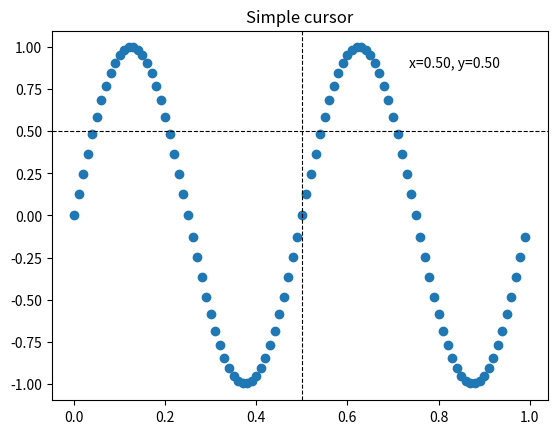
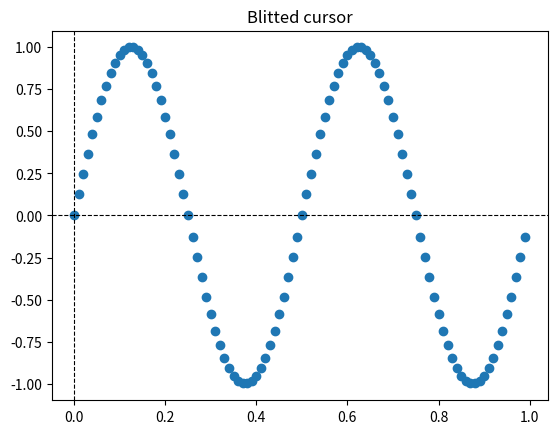
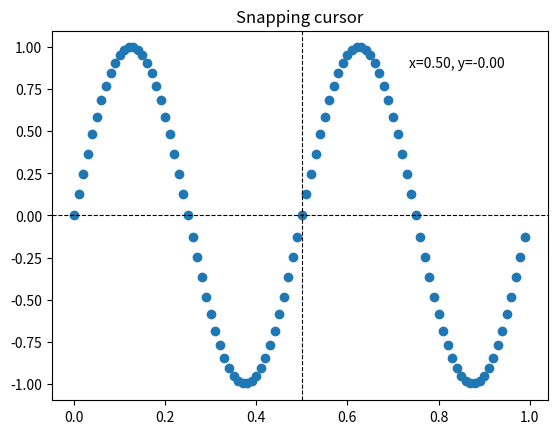
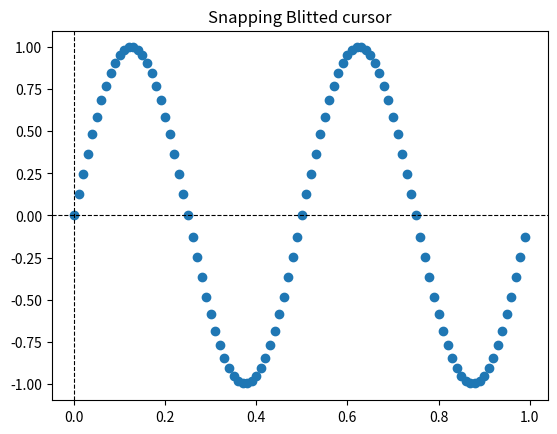
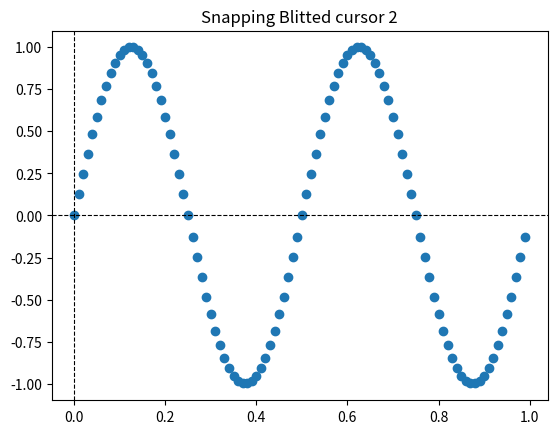
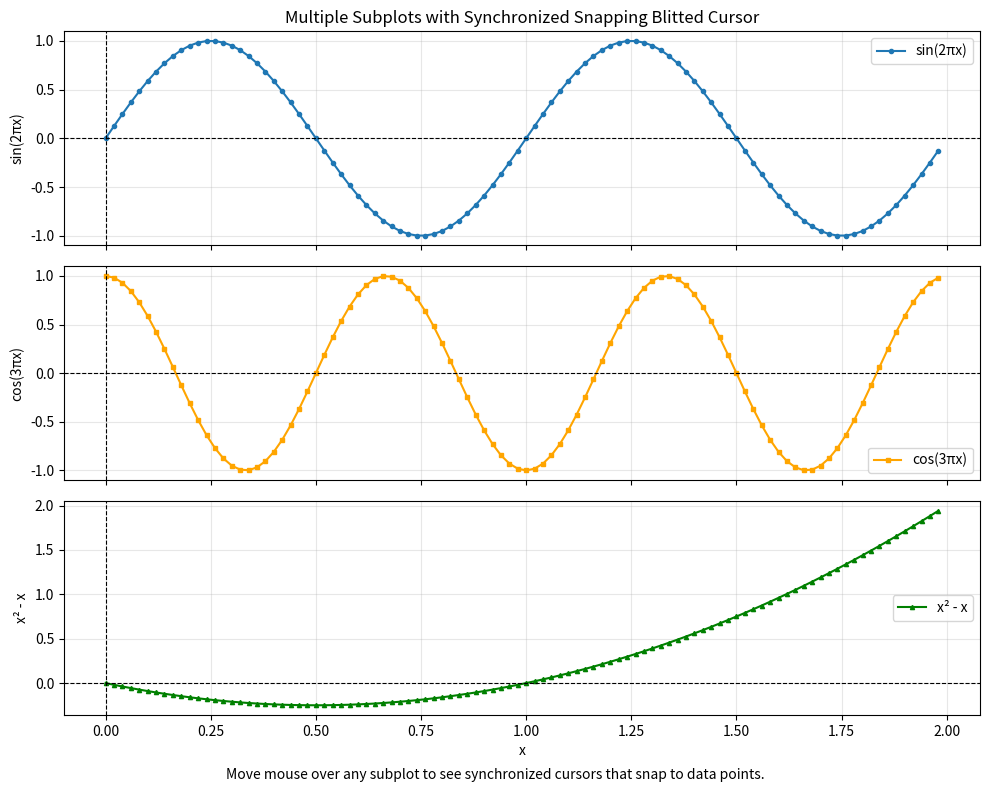

Write Python code to recreate these figures, in order.
#!/usr/bin/env python3

"""
This file is part of eRCaGuy_hello_world:
https://github.com/ElectricRCAircraftGuy/eRCaGuy_hello_world

[redacted]
Nov. 2025

Downloaded from the bottom of the page as "cursor_demo.py" from here!:
https://matplotlib.org/stable/gallery/event_handling/cursor_demo.html


=================
Cross-hair cursor [makes 3 plots]
=================

This example adds a cross-hair as a data cursor.  The cross-hair is
implemented as regular line objects that are updated on mouse move.

We show three implementations:

1) A simple cursor implementation that redraws the figure on every mouse move.
   This is a bit slow, and you may notice some lag of the cross-hair movement.
2) A cursor that uses blitting for speedup of the rendering.
3) A cursor that snaps to data points.

Faster cursoring is possible using native GUI drawing, as in
:doc:`/gallery/user_interfaces/wxcursor_demo_sgskip`.

The mpldatacursor__ and mplcursors__ third-party packages can be used to
achieve a similar effect.

__ https://github.com/joferkington/mpldatacursor
__ https://github.com/anntzer/mplcursors

.. redirect-from:: /gallery/misc/cursor_demo
"""

import matplotlib
import matplotlib.pyplot as plt
import matplotlib.dates as mdates
import numpy as np
from typing import Union, List

from matplotlib.backend_bases import MouseEvent


class Cursor:
    """
    A cross hair cursor.
    """
    def __init__(self, ax):
        self.ax = ax
        self.horizontal_line = ax.axhline(color='k', lw=0.8, ls='--')
        self.vertical_line = ax.axvline(color='k', lw=0.8, ls='--')
        # text location in axes coordinates [`transform=ax.transAxes`] to always keep it in the
        # same plot location regardless of data limits, zooming, panning, scrolling, etc.
        self.text = ax.text(0.72, 0.9, '', transform=ax.transAxes)

    def set_cross_hair_visible(self, visible: bool):
        need_redraw = self.horizontal_line.get_visible() != visible
        self.horizontal_line.set_visible(visible)
        self.vertical_line.set_visible(visible)
        self.text.set_visible(visible)
        return need_redraw

    def on_mouse_move(self, event: MouseEvent):
        if not event.inaxes:
            need_redraw = self.set_cross_hair_visible(False)
            if need_redraw:
                self.ax.figure.canvas.draw()
        else:
            self.set_cross_hair_visible(True)
            x, y = event.xdata, event.ydata
            # update the line positions
            self.horizontal_line.set_ydata([y])
            self.vertical_line.set_xdata([x])
            self.text.set_text(f'x={x:1.2f}, y={y:1.2f}')
            self.ax.figure.canvas.draw()


def test_simple_cursor():
    x = np.arange(0, 1, 0.01)
    y = np.sin(2 * 2 * np.pi * x)

    fig, ax = plt.subplots()
    ax.set_title('Simple cursor')
    ax.plot(x, y, 'o')
    simple_cursor = Cursor(ax)
    fig.canvas.mpl_connect('motion_notify_event', simple_cursor.on_mouse_move)

    # Simulate a mouse move to (0.5, 0.5), needed for online docs
    t = ax.transData
    MouseEvent(
        "motion_notify_event", ax.figure.canvas, *t.transform((0.5, 0.5))
    )._process()

    return simple_cursor


# %%
# Faster redrawing using blitting
# """""""""""""""""""""""""""""""
# This technique stores the rendered plot as a background image. Only the
# changed artists (cross-hair lines and text) are rendered anew. They are
# combined with the background using blitting.
#
# This technique is significantly faster. It requires a bit more setup because
# the background has to be stored without the cross-hair lines (see
# ``create_new_background()``). Additionally, a new background has to be
# created whenever the figure changes. This is achieved by connecting to the
# ``'draw_event'``.


class BlittedCursor:
    """
    A cross-hair cursor using blitting for faster redraw.
    """
    def __init__(self, ax):
        self.ax = ax
        self.background = None
        self.horizontal_line = ax.axhline(color='k', lw=0.8, ls='--')
        self.vertical_line = ax.axvline(color='k', lw=0.8, ls='--')
        # text location in axes coordinates [`transform=ax.transAxes`] to always keep it in the
        # same plot location regardless of data limits, zooming, panning, scrolling, etc.
        self.text = ax.text(0.72, 0.9, '', transform=ax.transAxes)
        self._creating_background = False
        ax.figure.canvas.mpl_connect('draw_event', self.on_draw)

    def on_draw(self, event):
        self.create_new_background()

    def set_cross_hair_visible(self, visible: bool):
        need_redraw = self.horizontal_line.get_visible() != visible
        self.horizontal_line.set_visible(visible)
        self.vertical_line.set_visible(visible)
        self.text.set_visible(visible)
        return need_redraw

    def create_new_background(self):
        if self._creating_background:
            # discard calls triggered from within this function
            return
        self._creating_background = True
        self.set_cross_hair_visible(False)
        self.ax.figure.canvas.draw()
        self.background = self.ax.figure.canvas.copy_from_bbox(self.ax.bbox)
        self.set_cross_hair_visible(True)
        self._creating_background = False

    def on_mouse_move(self, event: MouseEvent):
        if self.background is None:
            self.create_new_background()
        if not event.inaxes:
            need_redraw = self.set_cross_hair_visible(False)
            if need_redraw:
                self.ax.figure.canvas.restore_region(self.background)
                self.ax.figure.canvas.blit(self.ax.bbox)
        else:
            self.set_cross_hair_visible(True)
            # update the line positions
            x, y = event.xdata, event.ydata
            self.horizontal_line.set_ydata([y])
            self.vertical_line.set_xdata([x])
            self.text.set_text(f'x={x:1.2f}, y={y:1.2f}')

            self.ax.figure.canvas.restore_region(self.background)
            self.ax.draw_artist(self.horizontal_line)
            self.ax.draw_artist(self.vertical_line)
            self.ax.draw_artist(self.text)
            self.ax.figure.canvas.blit(self.ax.bbox)


def test_blitted_cursor():
    x = np.arange(0, 1, 0.01)
    y = np.sin(2 * 2 * np.pi * x)

    fig, ax = plt.subplots()
    ax.set_title('Blitted cursor')
    ax.plot(x, y, 'o')
    blitted_cursor = BlittedCursor(ax)
    fig.canvas.mpl_connect('motion_notify_event', blitted_cursor.on_mouse_move)

    # Note: Simulated mouse events don't work well with blitted cursors
    # due to background creation timing. Move mouse over plot to see cursor.

    return blitted_cursor


# %%
# Snapping to data points
# """""""""""""""""""""""
# The following cursor snaps its position to the data points of a `.Line2D`
# object.
#
# To save unnecessary redraws, the index of the last indicated data point is
# saved in ``self._last_index``. A redraw is only triggered when the mouse
# moves far enough so that another data point must be selected. This reduces
# the lag due to many redraws. Of course, blitting could still be added on top
# for additional speedup.


class SnappingCursor:
    """
    A cross-hair cursor that snaps to the data point of a line, which is
    closest to the *x* position of the cursor.

    For simplicity, this assumes that *x* values of the data are sorted.
    """
    def __init__(self, ax, line):
        self.ax = ax
        self.horizontal_line = ax.axhline(color='k', lw=0.8, ls='--')
        self.vertical_line = ax.axvline(color='k', lw=0.8, ls='--')
        self.x, self.y = line.get_data()
        self._last_index = None
        # text location in axes coordinates [`transform=ax.transAxes`] to always keep it in the
        # same plot location regardless of data limits, zooming, panning, scrolling, etc.
        self.text = ax.text(0.72, 0.9, '', transform=ax.transAxes)

    def set_cross_hair_visible(self, visible: bool):
        need_redraw = self.horizontal_line.get_visible() != visible
        self.horizontal_line.set_visible(visible)
        self.vertical_line.set_visible(visible)
        self.text.set_visible(visible)
        return need_redraw

    def on_mouse_move(self, event: MouseEvent):
        if not event.inaxes:
            self._last_index = None
            need_redraw = self.set_cross_hair_visible(False)
            if need_redraw:
                self.ax.figure.canvas.draw()
        else:
            self.set_cross_hair_visible(True)
            x, y = event.xdata, event.ydata
            index = min(np.searchsorted(self.x, x), len(self.x) - 1)
            if index == self._last_index:
                return  # still on the same data point. Nothing to do.
            self._last_index = index
            x = self.x[index]
            y = self.y[index]
            # update the line positions
            self.horizontal_line.set_ydata([y])
            self.vertical_line.set_xdata([x])
            self.text.set_text(f'x={x:1.2f}, y={y:1.2f}')
            self.ax.figure.canvas.draw()


def test_snapping_cursor():
    x = np.arange(0, 1, 0.01)
    y = np.sin(2 * 2 * np.pi * x)

    fig, ax = plt.subplots()
    ax.set_title('Snapping cursor')
    line, = ax.plot(x, y, 'o')
    snap_cursor = SnappingCursor(ax, line)
    fig.canvas.mpl_connect('motion_notify_event', snap_cursor.on_mouse_move)

    # Simulate a mouse move to (0.5, 0.5), needed for online docs
    t = ax.transData
    MouseEvent(
        "motion_notify_event", ax.figure.canvas, *t.transform((0.5, 0.5))
    )._process()

    return snap_cursor


class SnappingBlittedCursor:
    """
    A cross-hair cursor that snaps to data points AND uses blitting for faster redraw.

    This combines the best of both worlds: snapping to exact data points for precision
    and blitting for performance.
    """
    def __init__(self, ax: matplotlib.axes.Axes, line: matplotlib.lines.Line2D):
        self.ax = ax
        self.background = None
        self.horizontal_line = ax.axhline(color='k', lw=0.8, ls='--')
        self.vertical_line = ax.axvline(color='k', lw=0.8, ls='--')
        self.x, self.y = line.get_data()
        self._last_index = None
        # text location in axes coordinates [`transform=ax.transAxes`] to always keep it in the
        # same plot location regardless of data limits, zooming, panning, scrolling, etc.
        self.text = ax.text(0.72, 0.9, '', transform=ax.transAxes)
        self._creating_background = False
        ax.figure.canvas.mpl_connect('draw_event', self.on_draw)

    def on_draw(self, event):
        self.create_new_background()

    def set_cross_hair_visible(self, visible: bool):
        need_redraw = self.horizontal_line.get_visible() != visible
        self.horizontal_line.set_visible(visible)
        self.vertical_line.set_visible(visible)
        self.text.set_visible(visible)
        return need_redraw

    def create_new_background(self):
        if self._creating_background:
            # discard calls triggered from within this function
            return
        self._creating_background = True
        self.set_cross_hair_visible(False)
        self.ax.figure.canvas.draw()
        self.background = self.ax.figure.canvas.copy_from_bbox(self.ax.bbox)
        self.set_cross_hair_visible(True)
        self._creating_background = False

    def on_mouse_move(self, event: MouseEvent):
        if self.background is None:
            self.create_new_background()
        if not event.inaxes:
            self._last_index = None
            need_redraw = self.set_cross_hair_visible(False)
            if need_redraw:
                self.ax.figure.canvas.restore_region(self.background)
                self.ax.figure.canvas.blit(self.ax.bbox)
        else:
            self.set_cross_hair_visible(True)
            x, y = event.xdata, event.ydata

            # Search for the nearest data point to the cursor on the x-axis to "snap" to it
            index = min(np.searchsorted(self.x, x), len(self.x) - 1)
            if index == self._last_index:
                return  # still on the same data point. Nothing to do.
            self._last_index = index
            x = self.x[index]
            y = self.y[index]

            # update the line positions
            self.horizontal_line.set_ydata([y])
            self.vertical_line.set_xdata([x])
            self.text.set_text(f'x={x:1.2f}, y={y:1.2f}')

            self.ax.figure.canvas.restore_region(self.background)
            self.ax.draw_artist(self.horizontal_line)
            self.ax.draw_artist(self.vertical_line)
            self.ax.draw_artist(self.text)
            self.ax.figure.canvas.blit(self.ax.bbox)


# [BEST!--USE THIS ONE!]
class SnappingBlittedCursorMultipleSubplots:
    """
    A cross-hair cursor that snaps to data points AND uses blitting for faster redraw.

    This combines the best of both worlds: snapping to exact data points for precision
    and blitting for performance.

    Can handle multiple subplots with synchronized cursors across all subplots.
    """
    def __init__(self,
                 axes: Union[matplotlib.axes.Axes, List[matplotlib.axes.Axes]],
                 lines: Union[matplotlib.lines.Line2D, List[matplotlib.lines.Line2D]]):
        """
        Initialize the cursor.

        Args:
            ax: Either a single matplotlib.axes.Axes object, or a list of matplotlib.axes.Axes
                objects
            line: Either a single matplotlib.lines.Line2D object, or a list of
                matplotlib.lines.Line2D objects

        Note: If one parameter is a list, then both must be lists of the same length.
        """
        if isinstance(axes, list):
            # Multiple axes case: `axes` is a list of axes, and `lines` is a list of lines
            if not isinstance(lines, list) or len(lines) != len(axes):
                raise ValueError(
                    "When `axes` is a list, `lines` must also be a list of the same length.")
            self.axes = axes
            self.lines = lines
            self.fig = axes[0].figure
        else:
            # Single axis case (backward compatibility): force into a list of len 1
            self.axes = [axes]
            self.lines = [lines]
            self.fig = axes.figure

        self.num_subplots = len(self.axes)
        self.background = None
        self.horizontal_lines = []
        self.vertical_lines = []
        self.texts = []
        self.x_data = []
        self.y_data = []
        self._last_indices = [None] * self.num_subplots
        self._creating_background = False
        self.fig.canvas.mpl_connect('draw_event', self.on_draw)

        # Create cursor elements for each axis
        for i, (ax, line) in enumerate(zip(self.axes, self.lines)):
            h_line = ax.axhline(color='k', lw=0.8, ls='--')
            v_line = ax.axvline(color='k', lw=0.8, ls='--')
            # text location in axes coordinates [`transform=ax.transAxes`] to always keep it in the
            # same plot location regardless of data limits, zooming, panning, scrolling, etc.
            text = ax.text(0.72, 0.9, '', transform=ax.transAxes)

            self.horizontal_lines.append(h_line)
            self.vertical_lines.append(v_line)
            self.texts.append(text)

            x, y = line.get_data()
            self.x_data.append(x)
            self.y_data.append(y)

    def on_draw(self, event):
        self.create_new_background()

    def set_cross_hair_visible(self, visible: bool):
        need_redraw = False
        for h_line, v_line, text in zip(self.horizontal_lines, self.vertical_lines, self.texts):
            if h_line.get_visible() != visible:
                need_redraw = True
            h_line.set_visible(visible)
            v_line.set_visible(visible)
            text.set_visible(visible)
        return need_redraw

    def create_new_background(self):
        if self._creating_background:
            # discard calls triggered from within this function
            return
        self._creating_background = True

        # # Store current axis limits before drawing
        # stored_limits = []
        # for ax in self.axes:
        #     stored_limits.append({
        #         'xlim': ax.get_xlim(),
        #         'ylim': ax.get_ylim()
        #     })

        self.set_cross_hair_visible(False)
        self.fig.canvas.draw()
        self.background = self.fig.canvas.copy_from_bbox(self.fig.bbox)
        self.set_cross_hair_visible(True)

        # # Restore axis limits after drawing
        # for ax, limits in zip(self.axes, stored_limits):
        #     ax.set_xlim(limits['xlim'])
        #     ax.set_ylim(limits['ylim'])

        self._creating_background = False

    def on_mouse_move(self, event: MouseEvent):
        if self.background is None:
            self.create_new_background()

        # Check if mouse is in any of our axes
        active_ax_index = None
        for i, ax in enumerate(self.axes):
            if event.inaxes == ax:
                active_ax_index = i
                break

        if active_ax_index is None:
            # Mouse not in any of our axes
            self._last_indices = [None] * self.num_subplots
            need_redraw = self.set_cross_hair_visible(False)
            if need_redraw:
                self.fig.canvas.restore_region(self.background)
                self.fig.canvas.blit(self.fig.bbox)
        else:
            self.set_cross_hair_visible(True)
            x, y = event.xdata, event.ydata

            # Find the active axis data
            x_data = self.x_data[active_ax_index]
            y_data = self.y_data[active_ax_index]

            # Convert datetime data to matplotlib's internal numeric representation if needed
            # This handles the case where x_data contains pandas Timestamps or datetime objects
            try:
                # Try to use x_data directly first (works for numeric data)
                index = min(np.searchsorted(x_data, x), len(x_data) - 1)
            except TypeError:
                # If we get a TypeError, x_data likely contains datetime objects
                # Convert to matplotlib's numeric format for comparison
                x_data_numeric = mdates.date2num(x_data)
                index = min(np.searchsorted(x_data_numeric, x), len(x_data_numeric) - 1)

            # Find the closest data point by checking both index and index-1
            index_minus1 = max(index - 1, 0)
            try:
                x_dist1 = abs(x_data[index] - x)
                x_dist2 = abs(x_data[index_minus1] - x)
            except TypeError:
                # Handle datetime comparison
                x_data_numeric = mdates.date2num(x_data)
                x_dist1 = abs(x_data_numeric[index] - x)
                x_dist2 = abs(x_data_numeric[index_minus1] - x)

            if x_dist1 <= x_dist2:
                index = index
            else:
                index = index_minus1

            if index == self._last_indices[active_ax_index]:
                return  # still on the same data point. Nothing to do.

            # Update all last indices to the same index for synchronization
            self._last_indices = [index] * self.num_subplots


            # Get the snapped x position from the active axis
            snapped_x = x_data[index]

            # Update cursor lines on ALL axes using the same x position
            for i, (h_line, v_line, text, x_data, y_data) in enumerate(
                zip(self.horizontal_lines, self.vertical_lines, self.texts,
                    self.x_data, self.y_data)):

                # # Find the corresponding y value for this snapped x in each axis/subplot
                # if i == active_ax_index:
                #     # For the active axis, use the exact snapped point
                #     snapped_y = y_data[index]
                # else:
                #     # For other axes, find the closest x value
                #     other_index = min(np.searchsorted(x_data, snapped_x), len(x_data) - 1)
                #     snapped_y = y_data[other_index]

                # So long as the subplots all share the same x-axis data, we can just use the same
                # index
                snapped_y = y_data[index]

                # Update the line positions
                h_line.set_ydata([snapped_y])
                v_line.set_xdata([snapped_x])

                # Format the text display - handle datetime vs numeric data
                try:
                    # Try numeric formatting first
                    x_text = f'{snapped_x:1.2f}'
                except (ValueError, TypeError):
                    # For datetime objects, use a more readable format
                    if hasattr(snapped_x, 'strftime'):
                        x_text = snapped_x.strftime('%H:%M:%S')
                    else:
                        x_text = str(snapped_x)

                text.set_text(f'x={x_text}, y={snapped_y:1.2f}')

            self.fig.canvas.restore_region(self.background)

            # Draw all artists
            for h_line, v_line, text in zip(self.horizontal_lines, self.vertical_lines, self.texts):
                for ax in self.axes:  # search which ax this line belongs to
                    if h_line.axes == ax:
                        ax.draw_artist(h_line)
                        ax.draw_artist(v_line)
                        ax.draw_artist(text)
                        break  # Found the matching axis, no need to continue searching

            # Blit each axes individually for better performance
            for ax in self.axes:
                self.fig.canvas.blit(ax.bbox)


def test_snapping_blitted_cursor():
    x = np.arange(0, 1, 0.01)
    y = np.sin(2 * 2 * np.pi * x)

    fig, ax = plt.subplots()
    ax.set_title('Snapping Blitted cursor')
    line, = ax.plot(x, y, 'o')
    snap_blit_cursor = SnappingBlittedCursor(ax, line)
    fig.canvas.mpl_connect('motion_notify_event', snap_blit_cursor.on_mouse_move)

    # Note: Simulated mouse events don't work well with blitted cursors
    # due to background creation timing. Move mouse over plot to see cursor.

    return snap_blit_cursor


def test_snapping_blitted_cursor2():
    """
    Test `SnappingBlittedCursorMultipleSubplots` with a single subplot.
    """
    x = np.arange(0, 1, 0.01)
    y = np.sin(2 * 2 * np.pi * x)

    fig, ax = plt.subplots()
    ax.set_title('Snapping Blitted cursor 2')
    line, = ax.plot(x, y, 'o')
    snap_blit_cursor = SnappingBlittedCursorMultipleSubplots(ax, line)
    fig.canvas.mpl_connect('motion_notify_event', snap_blit_cursor.on_mouse_move)

    # Note: Simulated mouse events don't work well with blitted cursors
    # due to background creation timing. Move mouse over plot to see cursor.

    return snap_blit_cursor


# [BEST]
def test_snapping_blitted_cursor_multiple_subplots():
    """
    Test SnappingBlittedCursor with multiple subplots (3 rows x 1 column).

    Creates synchronized cursors across all subplots that snap to data points.
    Moving the mouse over any subplot will show cursors on all subplots at the
    same x-coordinate.
    """
    # Generate different datasets for each subplot
    x = np.arange(0, 2, 0.02)  # Common x-axis for all plots
    y1 = np.sin(2 * np.pi * x)           # Sine wave (sin(2πx))
    y2 = np.cos(3 * np.pi * x)           # Cosine wave with different frequency (cos(3πx))
    y3 = x**2 - x                        # Quadratic function (x² - x)

    # Create figure with 3 subplots in 1 column
    fig, (ax1, ax2, ax3) = plt.subplots(3, 1, figsize=(10, 8), sharex=True)

    # Plot data on each subplot
    line1, = ax1.plot(x, y1, 'o-', markersize=3, label='sin(2πx)')
    line2, = ax2.plot(x, y2, 's-', markersize=3, color='orange', label='cos(3πx)')
    line3, = ax3.plot(x, y3, '^-', markersize=3, color='green', label='x² - x')

    # Set titles and labels
    ax1.set_title('Multiple Subplots with Synchronized Snapping Blitted Cursor')
    ax1.set_ylabel('sin(2πx)')
    ax1.legend()
    ax1.grid(True, alpha=0.3)

    ax2.set_ylabel('cos(3πx)')
    ax2.legend()
    ax2.grid(True, alpha=0.3)

    ax3.set_ylabel('x² - x')
    ax3.set_xlabel('x')
    ax3.legend()
    ax3.grid(True, alpha=0.3)

    # Create the multi-subplot cursor
    axes = [ax1, ax2, ax3]
    lines = [line1, line2, line3]
    multi_cursor = SnappingBlittedCursorMultipleSubplots(axes, lines)
    fig.canvas.mpl_connect('motion_notify_event', multi_cursor.on_mouse_move)

    # Add instructions
    fig.text(0.5, 0.02,
             'Move mouse over any subplot to see synchronized cursors that snap to data points.',
             ha='center', fontsize=10, style='italic')

    plt.tight_layout()
    plt.subplots_adjust(bottom=0.1)  # Make room for instructions

    # [Removed] Simulate a mouse move to (0.5, 0.5) on the first subplot
    # Note: Simulated mouse events don't work well with blitted cursors
    # due to background creation timing. Move mouse over plot to see cursor.

    return multi_cursor


def main():
    # Keep references to cursor objects so they don't get garbage collected
    cursor1 = test_simple_cursor()
    cursor2 = test_blitted_cursor()
    cursor3 = test_snapping_cursor()
    cursor4 = test_snapping_blitted_cursor()
    cursor5 = test_snapping_blitted_cursor2()
    cursor6 = test_snapping_blitted_cursor_multiple_subplots()
    plt.show()


if __name__ == "__main__":
    main()
